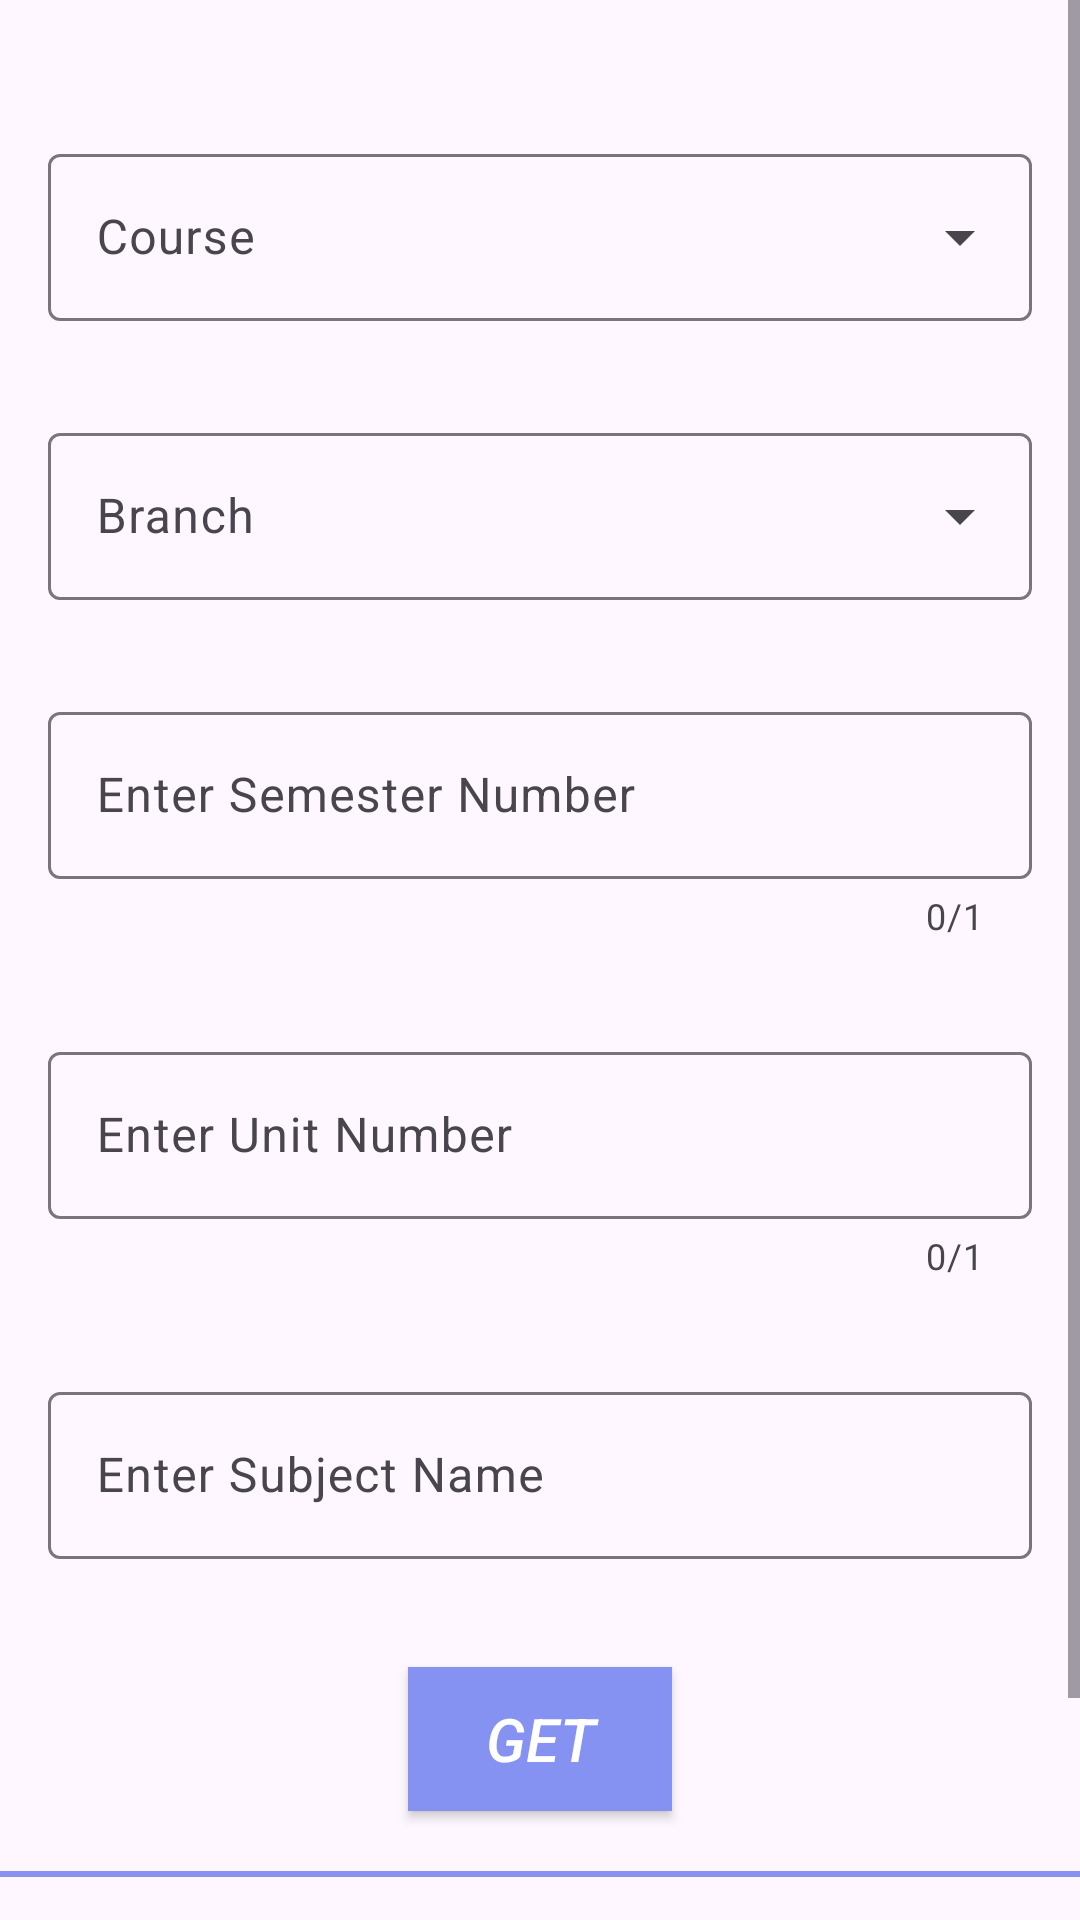

Layout XML and referenced resources for this Android screen:
<!-- AndroidManifest.xml: application theme Theme.PYQsLU -->
<!-- res/layout/activity_notes.xml -->
<?xml version="1.0" encoding="utf-8"?>
<ScrollView xmlns:android="http://schemas.android.com/apk/res/android"
    xmlns:app="http://schemas.android.com/apk/res-auto"
    xmlns:tools="http://schemas.android.com/tools"
    android:id="@+id/main"
    android:layout_width="match_parent"
    android:layout_height="match_parent"
    tools:context=".activities.drawer_activities.NotesActivity">

    <androidx.constraintlayout.widget.ConstraintLayout
        android:layout_width="match_parent"
        android:layout_height="wrap_content">

        <LinearLayout
            android:id="@+id/linearLayoutQues"
            android:layout_width="match_parent"
            android:layout_height="wrap_content"
            android:orientation="vertical"
            android:paddingTop="30dp"
            android:paddingBottom="30dp"
            app:layout_constraintTop_toTopOf="parent"
            app:layout_constraintBottom_toBottomOf="parent"
            app:layout_constraintLeft_toLeftOf="parent"
            app:layout_constraintRight_toRightOf="parent">

            <com.google.android.material.textfield.TextInputLayout
                android:id="@+id/num_ques_TIL"
                style="@style/Widget.Material3.TextInputLayout.OutlinedBox.ExposedDropdownMenu"
                android:layout_width="match_parent"
                android:layout_height="wrap_content"
                android:layout_margin="16dp"
                android:hint="@string/course_text"
                app:startIconDrawable="@drawable/ques">

                <AutoCompleteTextView
                    android:id="@+id/course"
                    android:layout_width="match_parent"
                    android:layout_height="match_parent"
                    android:layout_weight="1"
                    android:inputType="none"/>

            </com.google.android.material.textfield.TextInputLayout>

            <com.google.android.material.textfield.TextInputLayout
                android:id="@+id/select_category_TIL"
                style="@style/Widget.Material3.TextInputLayout.OutlinedBox.ExposedDropdownMenu"
                android:layout_width="match_parent"
                android:layout_height="wrap_content"
                android:layout_margin="16dp"
                android:hint="@string/branch_text"
                app:startIconDrawable="@drawable/ques">

                <AutoCompleteTextView
                    android:id="@+id/branch"
                    android:layout_width="match_parent"
                    android:layout_height="match_parent"
                    android:layout_weight="1"
                    android:inputType="none"/>

            </com.google.android.material.textfield.TextInputLayout>

            <com.google.android.material.textfield.TextInputLayout
                android:id="@+id/sem"
                android:layout_width="match_parent"
                android:layout_height="wrap_content"
                android:layout_margin="16dp"
                app:counterEnabled="true"
                app:counterMaxLength="1"
                android:hint="@string/semester_text">

                <com.google.android.material.textfield.TextInputEditText
                    android:layout_width="match_parent"
                    android:layout_height="wrap_content"
                    android:maxLength="1"
                    android:inputType="number"
                    />
            </com.google.android.material.textfield.TextInputLayout>

            <com.google.android.material.textfield.TextInputLayout
                android:id="@+id/unit"
                android:layout_width="match_parent"
                android:layout_height="wrap_content"
                android:layout_margin="16dp"
                app:counterEnabled="true"
                app:counterMaxLength="1"
                android:hint="@string/unit_text">

                <com.google.android.material.textfield.TextInputEditText
                    android:layout_width="match_parent"
                    android:layout_height="wrap_content"
                    android:maxLength="1"
                    android:inputType="number"
                    />
            </com.google.android.material.textfield.TextInputLayout>

            <com.google.android.material.textfield.TextInputLayout
                android:id="@+id/subject_name"
                android:layout_width="match_parent"
                android:layout_height="wrap_content"
                android:layout_margin="16dp"
                android:hint="@string/subject_text">

                <com.google.android.material.textfield.TextInputEditText
                    android:layout_width="match_parent"
                    android:layout_height="wrap_content"
                    />
            </com.google.android.material.textfield.TextInputLayout>

            <androidx.appcompat.widget.AppCompatButton
                android:id="@+id/get"
                android:layout_width="wrap_content"
                android:layout_height="wrap_content"
                android:layout_gravity="center"
                android:layout_marginTop="20dp"
                android:background="@color/lavender"
                android:textColor="@color/white"
                android:text="@string/get"
                android:textSize="20sp"
                android:textStyle="italic"/>

            <View
                android:id="@+id/view"
                android:layout_width="match_parent"
                android:layout_height="2dp"
                android:layout_marginTop="20dp"
                android:layout_marginBottom="20dp"
                android:background="@color/lavender" />

            <androidx.appcompat.widget.AppCompatButton
                android:id="@+id/show_all"
                android:layout_width="200dp"
                android:layout_height="wrap_content"
                android:layout_gravity="center"
                android:background="@color/lavender"
                android:textColor="@color/white"
                android:text="@string/show_all"
                android:textSize="20sp"
                android:textStyle="italic"/>

        </LinearLayout>


    </androidx.constraintlayout.widget.ConstraintLayout>

</ScrollView>
<!-- resources referenced by this layout -->
<resources>
  <color name="lavender">#8692f2</color>
  <color name="white">#FFFFFFFF</color>
  <string name="branch_text">Branch</string>
  <string name="course_text">Course</string>
  <string name="get">Get</string>
  <string name="semester_text">Enter Semester Number</string>
  <string name="show_all">Show All</string>
  <string name="subject_text">Enter Subject Name</string>
  <string name="unit_text">Enter Unit Number</string>
  <style name="Theme.PYQsLU" parent="Theme.Material3.DayNight.NoActionBar">
          <item name="windowActionBar">false</item>
          <item name="windowNoTitle">true</item>
          
          <item name="colorPrimary">@color/lavender</item>
          <item name="colorPrimaryVariant">@color/blue</item>
          <item name="colorOnPrimary">@color/white</item>
          
          <item name="colorSecondary">@color/teal_200</item>
          <item name="colorSecondaryVariant">@color/teal_700</item>
          <item name="colorOnSecondary">@color/black</item>
          
          <item name="android:statusBarColor">@android:color/transparent</item>
          
      </style>
  <color name="blue">#365f7c</color>
  <color name="teal_200">#FF03DAC5</color>
  <color name="teal_700">#FF018786</color>
  <color name="black">#FF000000</color>
</resources>
